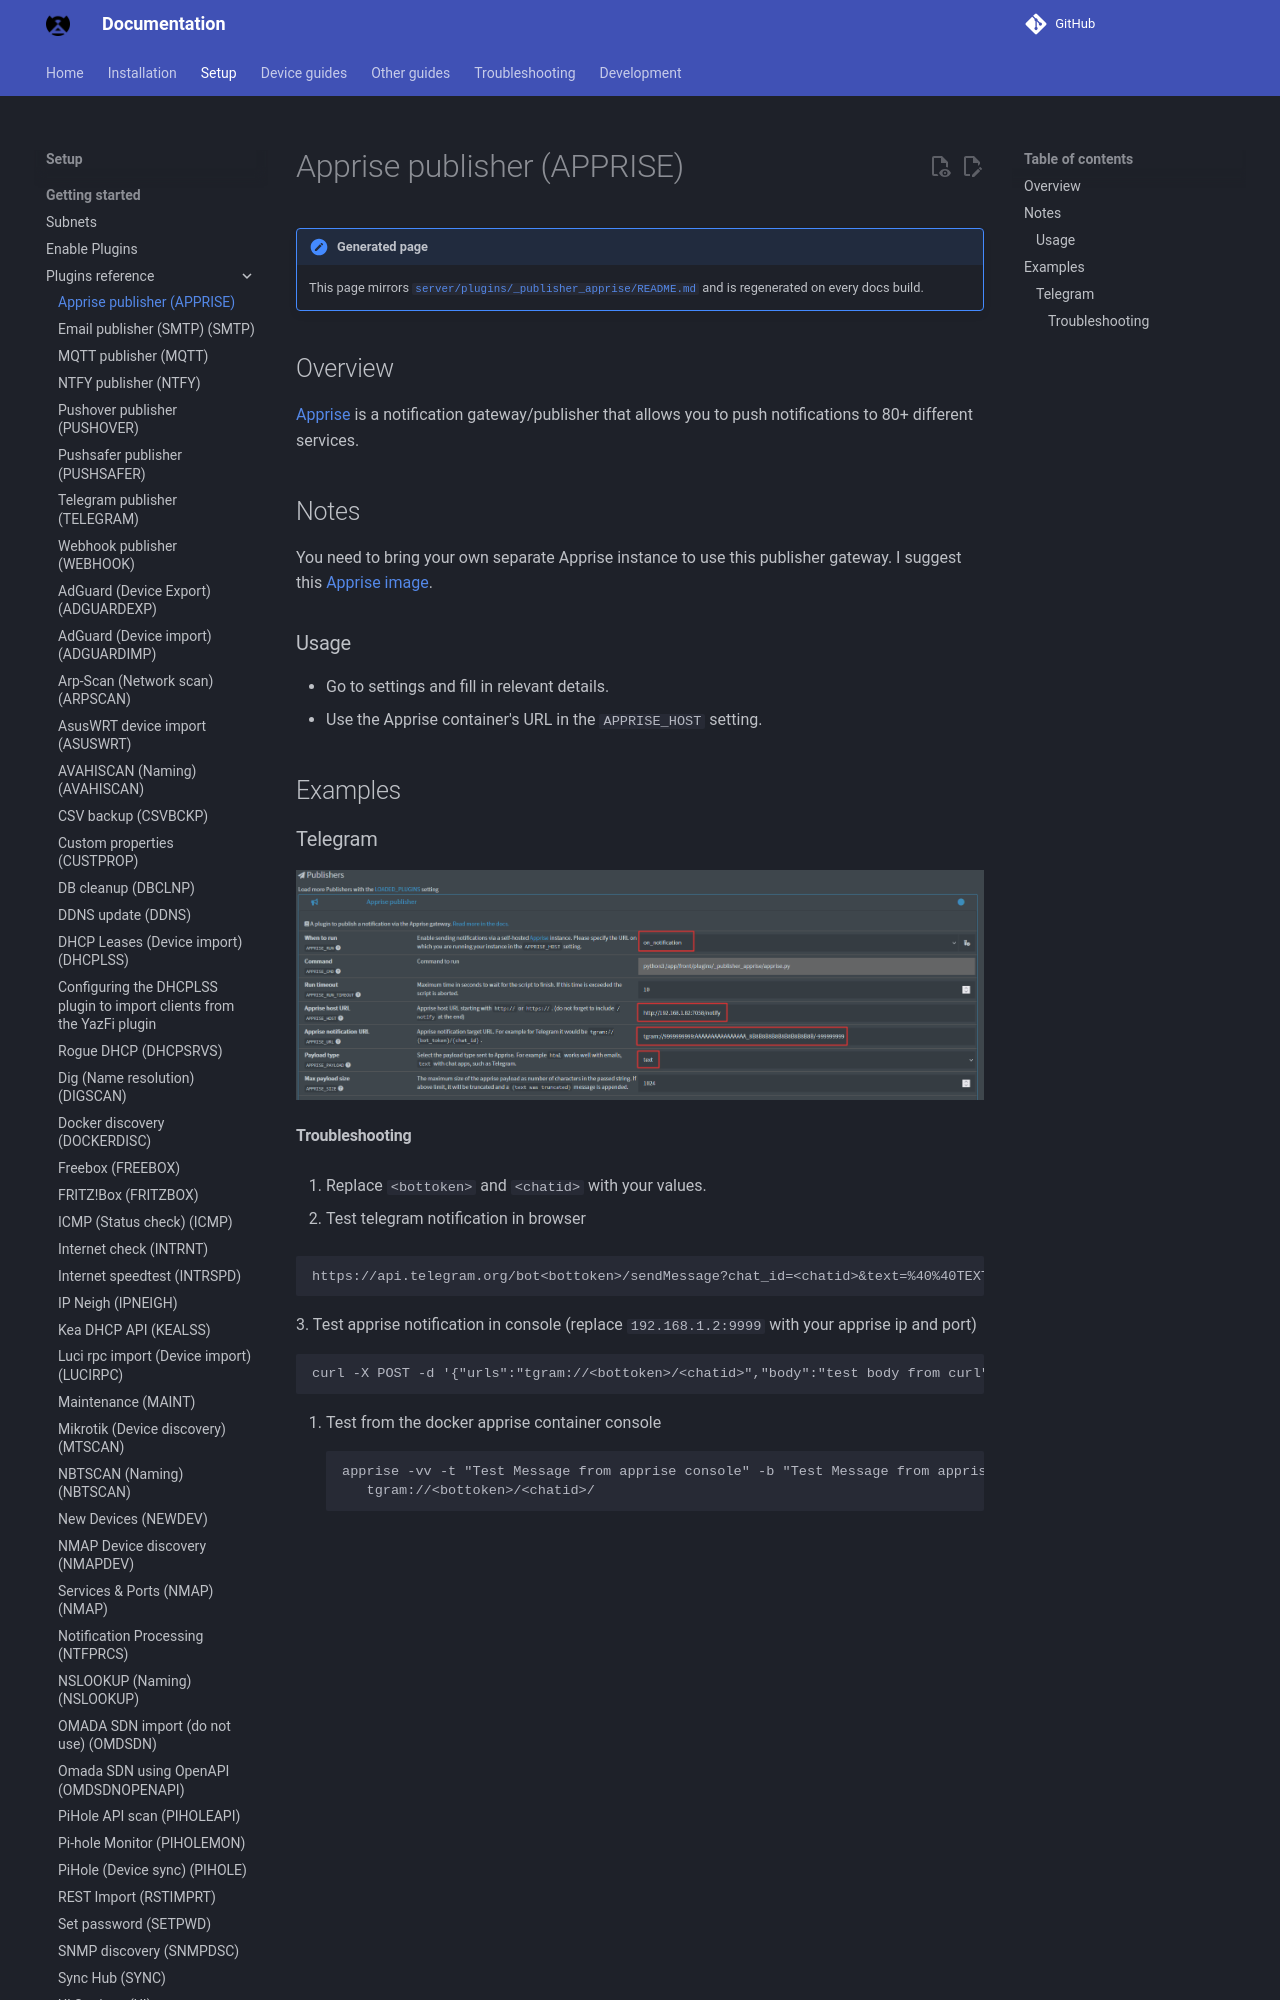

repository: bryanwills/NetAlertX · page: plugins/_publisher_apprise/index.html · generator: mkdocs

## Overview

[Apprise](https://hub.docker.com/r/caronc/apprise) is a notification gateway/publisher that allows you to push notifications to 80+ different services. 

## Notes

You need to bring your own separate Apprise instance to use this publisher gateway. I suggest this [Apprise image](https://hub.docker.com/r/caronc/apprise).

### Usage

- Go to settings and fill in relevant details.
- Use the Apprise container's URL in the `APPRISE_HOST` setting.

## Examples

### Telegram

![Telegram config](apprise_telegram.png)
